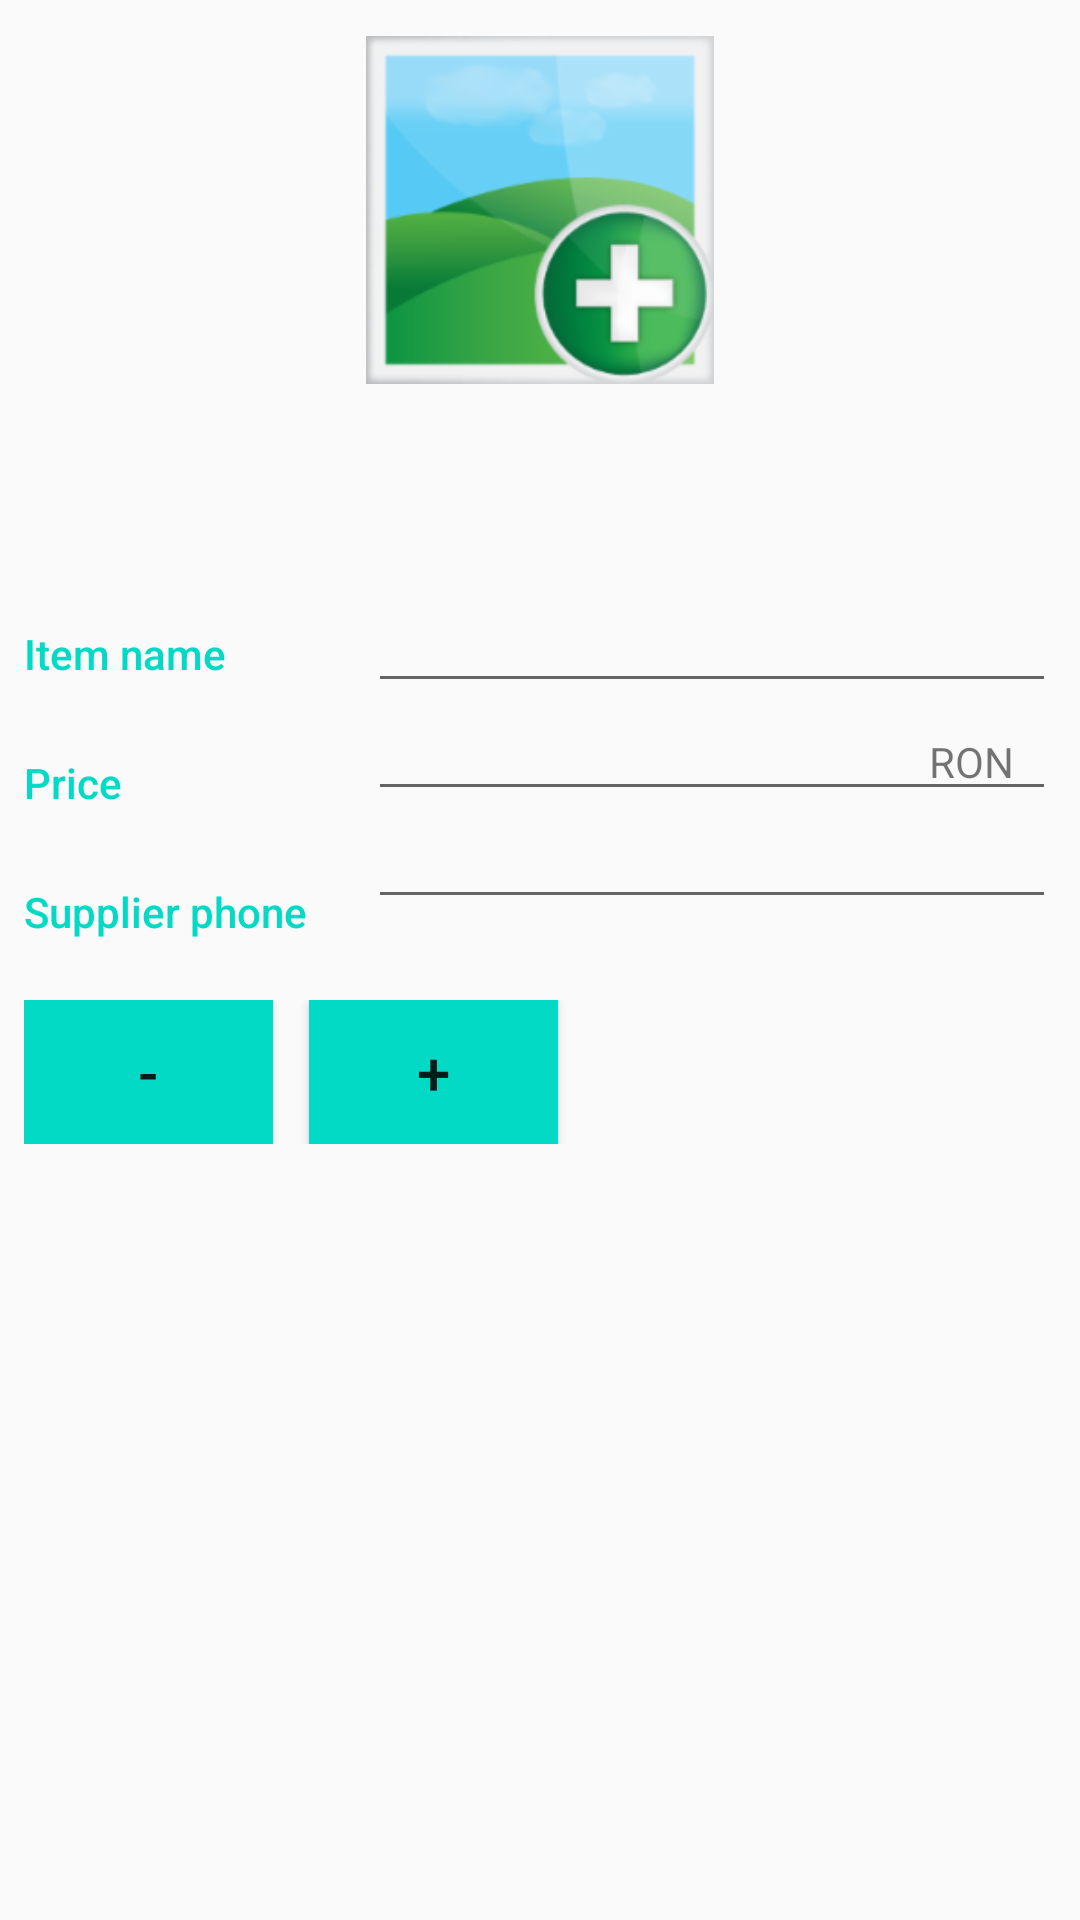

Android layout source for this screen:
<!-- AndroidManifest.xml: activity theme EditorTheme -->
<!-- res/layout/activity_editor.xml -->
<?xml version="1.0" encoding="utf-8"?>
<LinearLayout xmlns:android="http://schemas.android.com/apk/res/android"
    xmlns:tools="http://schemas.android.com/tools"
    android:layout_width="match_parent"
    android:layout_height="match_parent"
    android:orientation="vertical"
    android:padding="8dp"
    tools:context="com.arby.storeinventory.EditorActivity">

    <ImageView
        android:id="@+id/picture"
        android:layout_width="120dp"
        android:layout_height="120dp"
        android:layout_gravity="center"
        android:paddingTop="4dp"
        android:src="@drawable/ic_add"></ImageView>

    <TextView
        android:id="@+id/add_instr"
        android:layout_width="wrap_content"
        android:layout_height="wrap_content"
        android:layout_gravity="center"
        android:paddingTop="12dp"
        android:textSize="18sp"
        tools:text="Press the icon to add image" />

    <LinearLayout
        android:layout_width="match_parent"
        android:layout_height="wrap_content"
        android:orientation="horizontal"
        android:paddingTop="20dp">

        <LinearLayout
            android:layout_width="0dp"
            android:layout_height="wrap_content"
            android:layout_weight="2"
            android:orientation="vertical">

            <TextView
                style="@style/CategoryStyle"
                android:text="@string/hint_item_name" />

            <TextView
                style="@style/CategoryStyle"
                android:layout_marginTop="16dp"
                android:text="@string/hint_item_price" />

            <TextView
                style="@style/CategoryStyle"
                android:layout_marginTop="16dp"
                android:text="@string/hint_item_supplier" />

        </LinearLayout>

        <LinearLayout
            android:layout_width="0dp"
            android:layout_height="wrap_content"
            android:layout_marginTop="14dp"
            android:layout_weight="4"
            android:orientation="vertical">

            <EditText
                android:id="@+id/edit_name"
                style="@style/EditorFieldStyle"
                android:inputType="textCapSentences" />

            <RelativeLayout
                android:layout_width="wrap_content"
                android:layout_height="wrap_content">

                <EditText
                    android:id="@+id/edit_price"
                    style="@style/EditorFieldStyle"
                    android:inputType="numberDecimal" />

                <TextView
                    style="@style/EditorUnitsStyle"
                    android:text="@string/unit_item_money" />

            </RelativeLayout>

            <EditText
                android:id="@+id/edit_phone"
                style="@style/EditorFieldStyle"
                android:inputType="number" />


        </LinearLayout>

    </LinearLayout>

    <LinearLayout
        android:layout_width="match_parent"
        android:layout_height="wrap_content"
        android:layout_marginTop="20dp"
        android:orientation="horizontal">

        <Button
            android:id="@+id/reduce"
            android:layout_width="0dp"
            android:layout_height="wrap_content"
            android:layout_marginRight="12dp"
            android:layout_weight="1"
            android:background="@color/colorAccent"
            android:onClick="reduceButton"
            android:text="-"
            android:textSize="20sp" />

        <Button
            android:id="@+id/add"
            android:layout_width="0dp"
            android:layout_height="wrap_content"
            android:layout_weight="1"
            android:background="@color/colorAccent"
            android:onClick="addButton"
            android:text="+"
            android:textSize="20sp" />

        <TextView
            android:id="@+id/edit_quantity"
            android:layout_width="0dp"
            android:layout_height="wrap_content"
            android:layout_weight="2"
            android:textAlignment="center"
            android:textSize="20sp" />

    </LinearLayout>


</LinearLayout>
<!-- resources referenced by this layout -->
<resources>
  <!-- drawable ic_add: png bitmap (drawable-hdpi, 10963 bytes) -->
  <string name="hint_item_name">Item name</string>
  <string name="hint_item_price">Price</string>
  <string name="hint_item_supplier">Supplier phone</string>
  <string name="unit_item_money">RON</string>
  <style name="CategoryStyle">
          <item name="android:layout_height">wrap_content</item>
          <item name="android:layout_width">wrap_content</item>
          <item name="android:paddingTop">8dp</item>
          <item name="android:textSize">14sp</item>
          <item name="android:layout_marginTop">16dp</item>
          <item name="android:textColor">@color/colorAccent</item>
          <item name="android:fontFamily">sans-serif-medium</item>
          <item name="android:textAppearance">?android:textAppearanceSmall</item>
      </style>
  <style name="EditorFieldStyle">
          <item name="android:layout_height">wrap_content</item>
          <item name="android:layout_width">match_parent</item>
          <item name="android:fontFamily">sans-serif-light</item>
          <item name="android:textSize">14sp</item>
          <item name="android:textAppearance">?android:textAppearanceMedium</item>
      </style>
  <style name="EditorUnitsStyle">
          <item name="android:layout_height">wrap_content</item>
          <item name="android:layout_width">wrap_content</item>
          <item name="android:layout_alignParentRight">true</item>
          <item name="android:paddingRight">14dp</item>
          <item name="android:paddingTop">10dp</item>
          <item name="android:textAppearance">?android:textAppearanceSmall</item>
      </style>
  <style name="EditorTheme" parent="Theme.AppCompat.Light.DarkActionBar">
          <item name="colorPrimary">@color/editorColorPrimary</item>
          <item name="colorPrimaryDark">@color/editorColorPrimaryDark</item>
          <item name="colorAccent">@color/colorAccent</item>
      </style>
  <!-- not gathered from this repository: default colours our renderer supplied (Android Studio template values) -->
  <color name="colorAccent">#FF03DAC5</color>
</resources>
